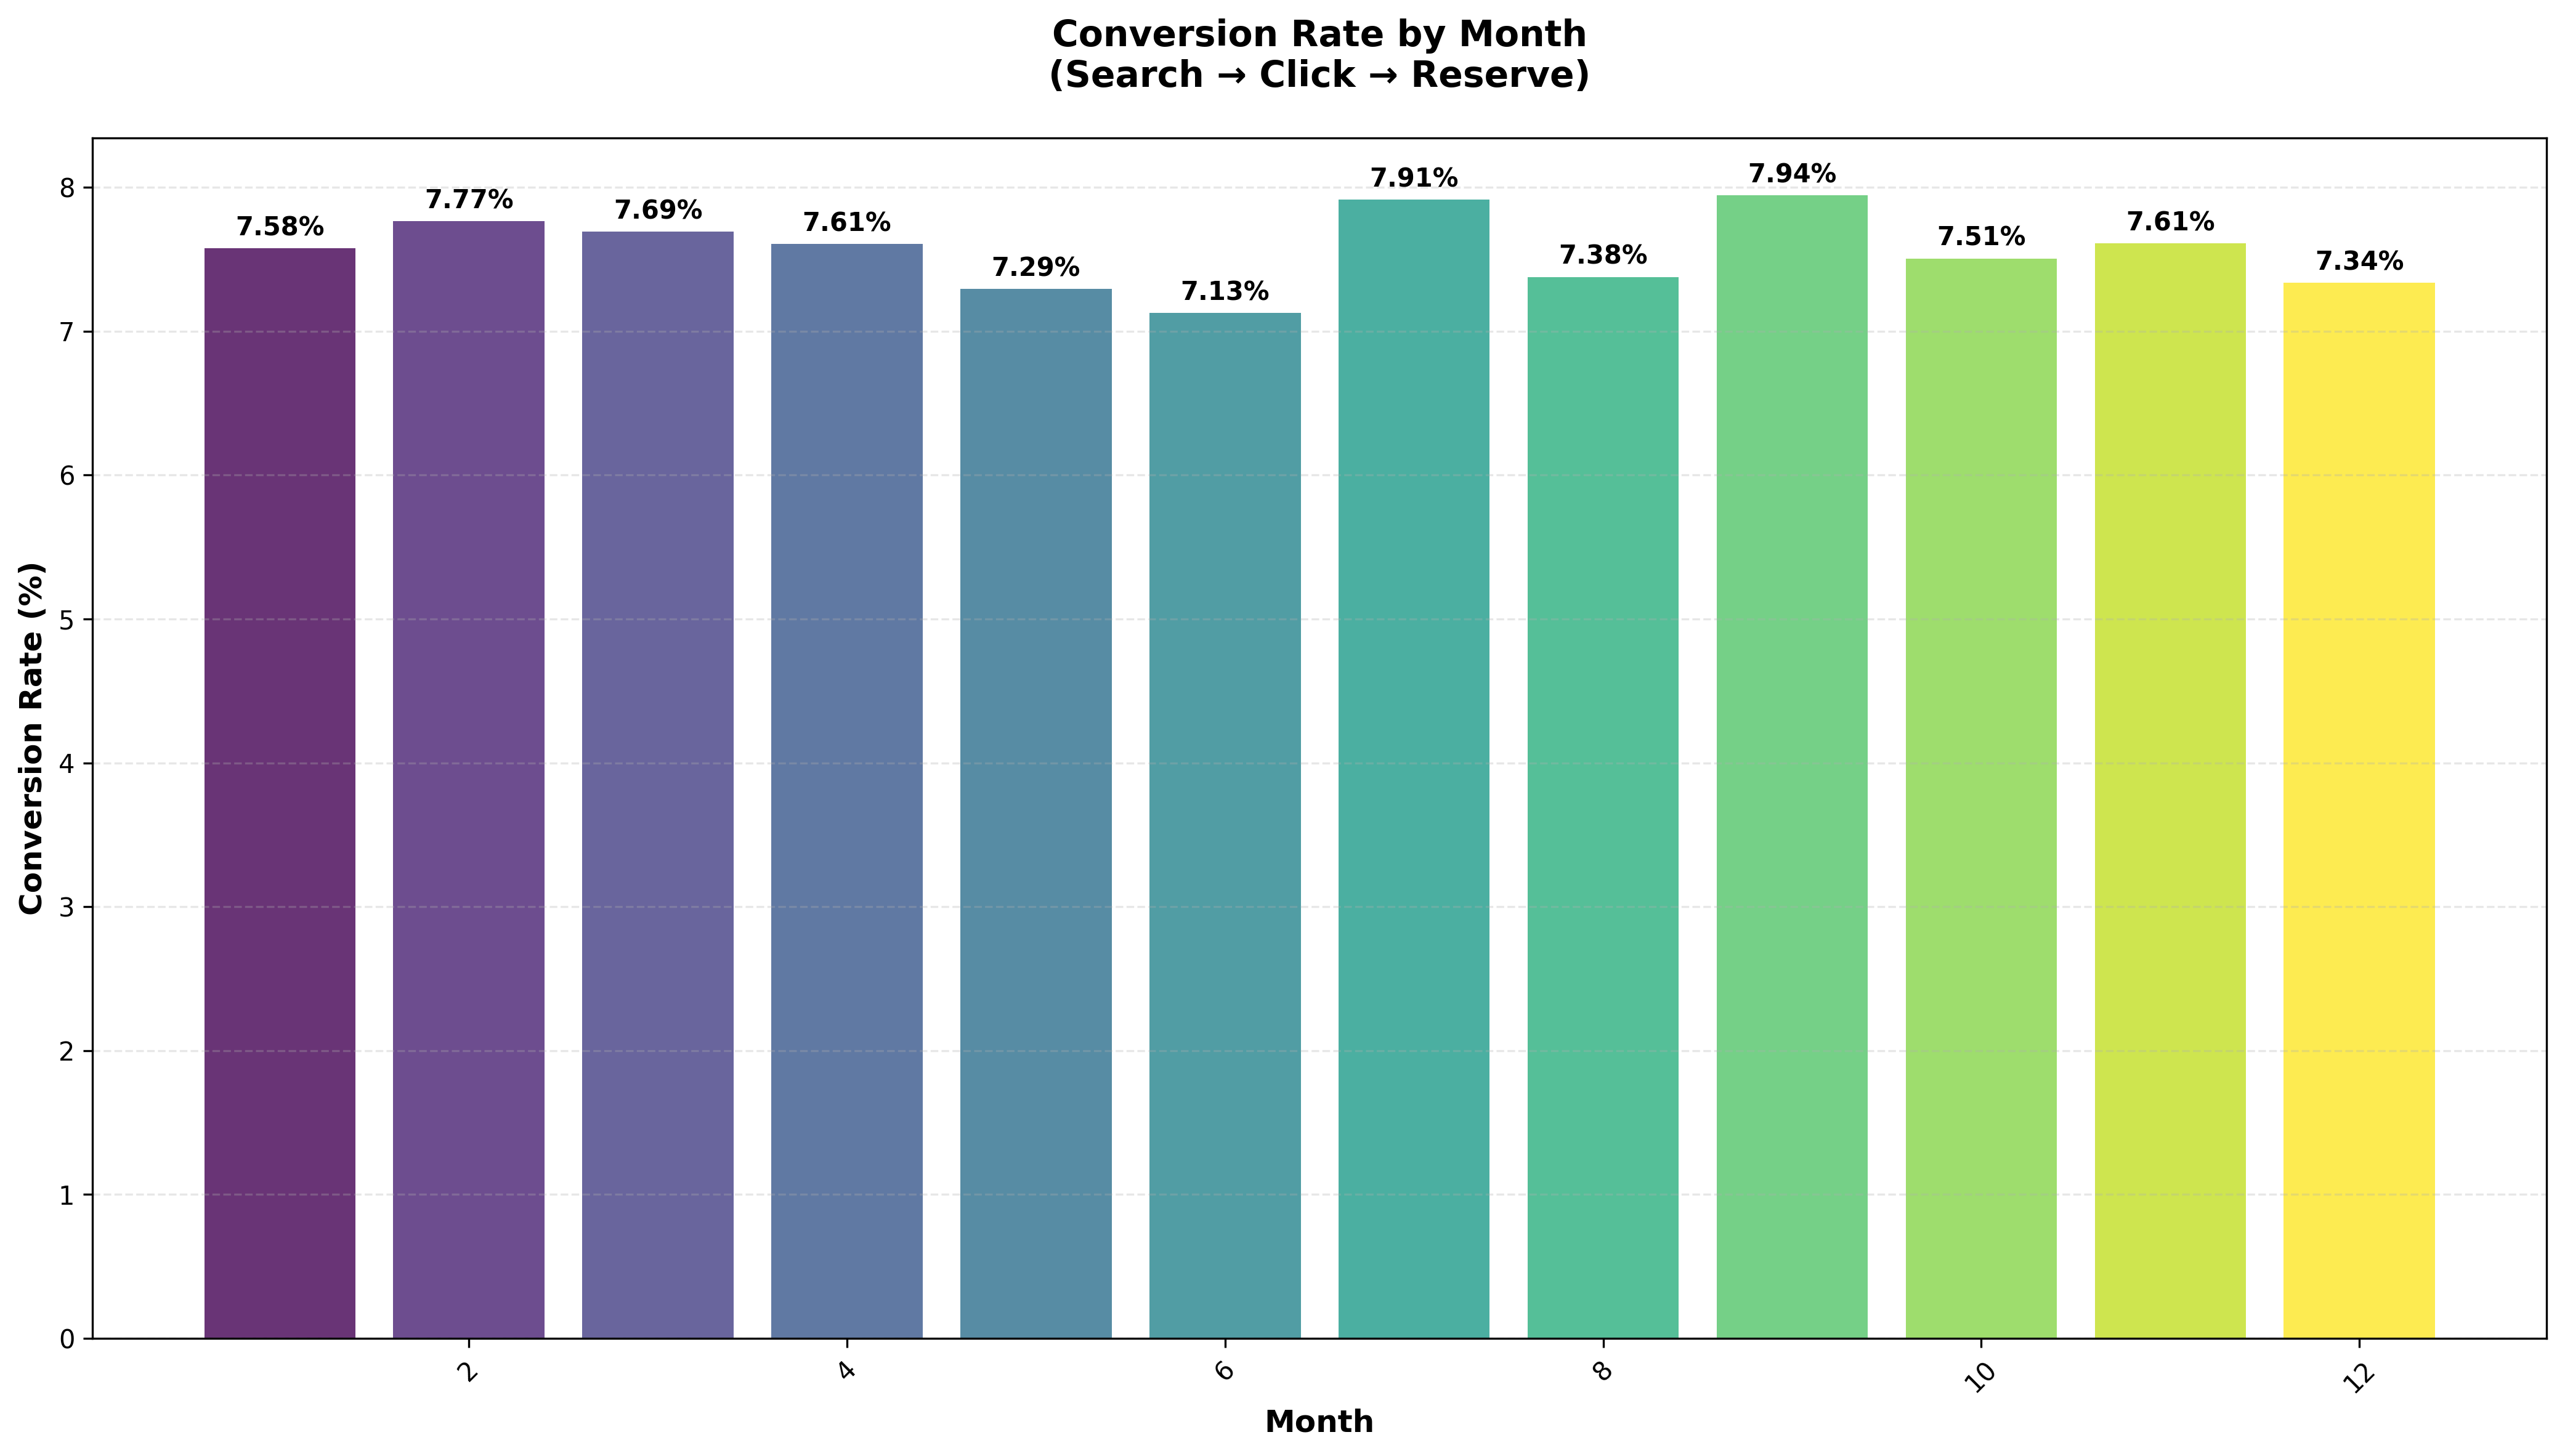

Python code for this plot:
import pandas as pd
import matplotlib.pyplot as plt
import sqlite3
import numpy as np
from datetime import datetime

def create_monthly_conversion_chart():
    """
    Create a chart showing conversion rates by month.
    """
    
    # Connect to database
    conn = sqlite3.connect('marketplace_analysis.db')
    
    print("Loading data for monthly conversion analysis...")
    
    # Load data
    search_events = pd.read_sql_query("SELECT * FROM search_events WHERE is_bot = 'False'", conn)
    click_events = pd.read_sql_query("SELECT * FROM listing_views WHERE is_bot = 'False'", conn)
    reservations = pd.read_sql_query("SELECT * FROM reservations", conn)
    
    # Convert timestamps
    search_events['event_time'] = pd.to_datetime(search_events['event_time'])
    click_events['event_time'] = pd.to_datetime(click_events['event_time'])
    reservations['created_at'] = pd.to_datetime(reservations['created_at'])
    
    # Get users who completed the full funnel
    searchers = set(search_events['merged_amplitude_id'].unique())
    clickers = set(click_events['merged_amplitude_id'].unique())
    reservers = set(reservations['renter_user_id'].unique())
    funnel_users = searchers.intersection(clickers).intersection(reservers)
    
    # Analyze by month
    months = search_events['month'].unique()
    month_data = []
    
    for month in sorted(months):
        if pd.isna(month):
            continue
            
        # Get searches for this month
        month_searches = search_events[search_events['month'] == month]
        month_users = set(month_searches['merged_amplitude_id'].unique())
        
        # Calculate metrics
        total_searchers = len(month_users)
        funnel_users_in_month = len(month_users.intersection(funnel_users))
        conversion_rate = (funnel_users_in_month / total_searchers * 100) if total_searchers > 0 else 0
        
        month_data.append({
            'month': month,
            'total_searchers': total_searchers,
            'funnel_users': funnel_users_in_month,
            'conversion_rate': conversion_rate
        })
    
    # Create DataFrame and sort by month (1-12)
    month_df = pd.DataFrame(month_data)
    month_df['month'] = month_df['month'].astype(int)
    month_df = month_df.sort_values('month')
    
    # Create the chart
    plt.figure(figsize=(14, 8))
    
    # Create bar chart
    colors = plt.cm.viridis(np.linspace(0, 1, len(month_df)))
    bars = plt.bar(month_df['month'], month_df['conversion_rate'], 
                   color=colors, alpha=0.8)
    
    # Customize the chart
    plt.xlabel('Month', fontsize=12, fontweight='bold')
    plt.ylabel('Conversion Rate (%)', fontsize=12, fontweight='bold')
    plt.title('Conversion Rate by Month\n(Search → Click → Reserve)', 
              fontsize=14, fontweight='bold', pad=20)
    
    # Add value labels on bars
    for bar, rate in zip(bars, month_df['conversion_rate']):
        plt.text(bar.get_x() + bar.get_width()/2, bar.get_height() + 0.05, 
                f'{rate:.2f}%', 
                ha='center', va='bottom', fontweight='bold')
    
    # Rotate x-axis labels for better readability
    plt.xticks(rotation=45)
    
    # Customize appearance
    plt.grid(axis='y', alpha=0.3, linestyle='--')
    plt.tight_layout()
    
    # Save the chart
    plt.savefig('monthly_conversion_chart.png', dpi=300, bbox_inches='tight')
    print("Chart saved as 'monthly_conversion_chart.png'")
    
    # Show the chart
    plt.show()
    
    # Print summary table
    print("\n" + "="*60)
    print("MONTHLY CONVERSION SUMMARY")
    print("="*60)
    print(month_df.to_string(index=False))
    
    # Calculate and display insights
    best_month = month_df.loc[month_df['conversion_rate'].idxmax()]
    worst_month = month_df.loc[month_df['conversion_rate'].idxmin()]
    
    print(f"\nKEY INSIGHTS:")
    print(f"Best performing month: {best_month['month']} ({best_month['conversion_rate']:.2f}%)")
    print(f"Lowest performing month: {worst_month['month']} ({worst_month['conversion_rate']:.2f}%)")
    print(f"Performance gap: {best_month['conversion_rate'] - worst_month['conversion_rate']:.2f} percentage points")
    
    # Calculate average conversion rate
    avg_conversion = month_df['conversion_rate'].mean()
    print(f"Average conversion rate: {avg_conversion:.2f}%")
    
    # Identify months above and below average
    above_avg = month_df[month_df['conversion_rate'] > avg_conversion]
    below_avg = month_df[month_df['conversion_rate'] < avg_conversion]
    
    print(f"\nMonths above average: {', '.join(above_avg['month'].astype(str))}")
    print(f"Months below average: {', '.join(below_avg['month'].astype(str))}")
    
    conn.close()
    
    return month_df

if __name__ == "__main__":
    results = create_monthly_conversion_chart()
